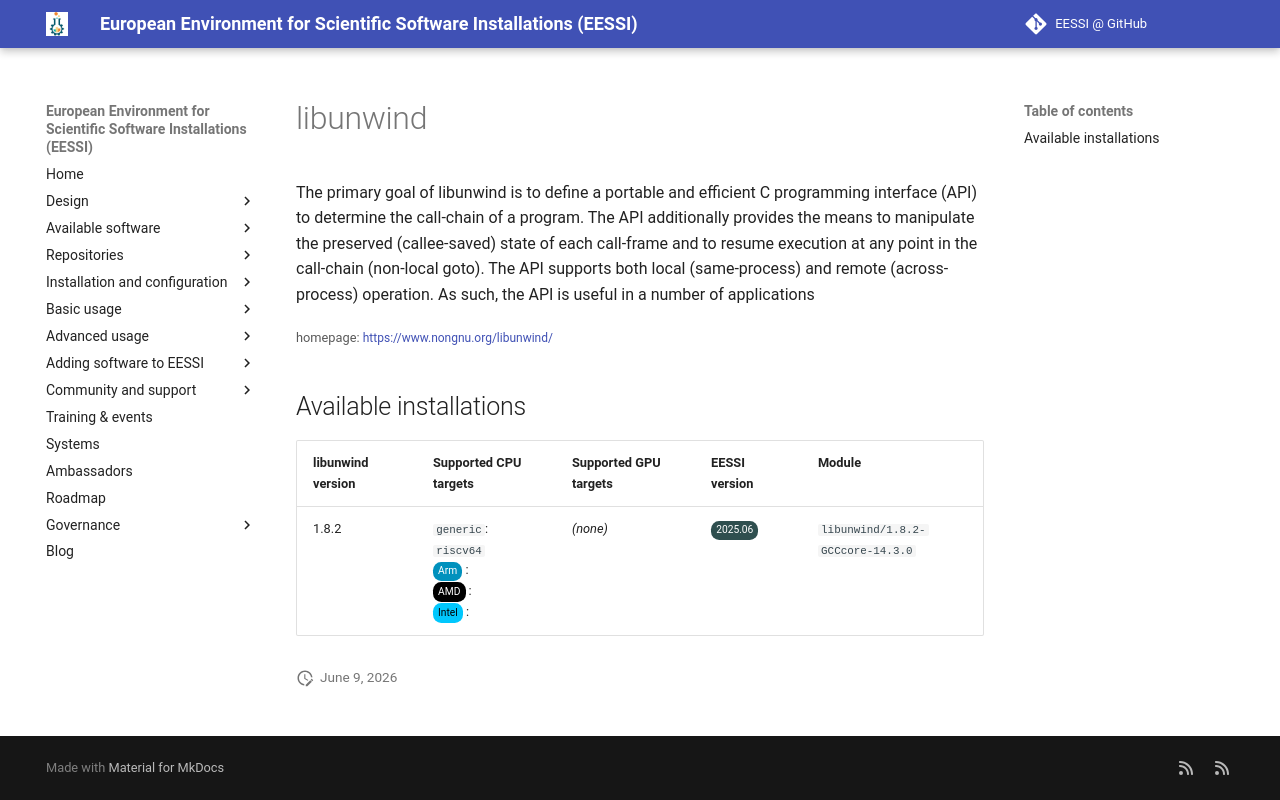

repository: EESSI/docs · page: available_software_riscv/detail/libunwind/index.html · generator: mkdocs

---
json_ld:
  '@context': https://schema.org
  '@type': SoftwareApplication
  applicationCategory: DeveloperApplication
  description: "The primary goal of libunwind is to define a portable and efficient\
    \ C programming interface\n (API) to determine the call-chain of a program. The\
    \ API additionally provides the means to manipulate the\n preserved (callee-saved)\
    \ state of each call-frame and to resume execution at any point in the call-chain\n\
    \ (non-local goto). The API supports both local (same-process) and remote (across-process)\
    \ operation.\n As such, the API is useful in a number of applications"
  license: Not confirmed
  name: libunwind
  offers:
    '@type': Offer
    price: 0
  operatingSystem: LINUX
  review:
    '@type': Review
    author:
      '@type': Organization
      name: EESSI
    reviewBody: Application has been successfully made available on all architectures
      supported by EESSI
    reviewRating:
      '@type': Rating
      ratingValue: 5
  softwareRequirements: See https://www.eessi.io/docs/ for how to make EESSI available
    on your system
  softwareVersion: '[''1.8.2'']'
  url: https://www.nongnu.org/libunwind/
---
# libunwind


The primary goal of libunwind is to define a portable and efficient C programming interface
 (API) to determine the call-chain of a program. The API additionally provides the means to manipulate the
 preserved (callee-saved) state of each call-frame and to resume execution at any point in the call-chain
 (non-local goto). The API supports both local (same-process) and remote (across-process) operation.
 As such, the API is useful in a number of applications

<small>homepage: </small><span class="software-link">[https://www.nongnu.org/libunwind/](https://www.nongnu.org/libunwind/)</span>

## Available installations


|libunwind version|Supported CPU targets|Supported GPU targets|EESSI version|Module|
| --- | --- | --- | --- | --- |
|1.8.2|`generic`: `riscv64`<br/><span class="software-cpu-arm">Arm</span>: <br/><span class="software-cpu-amd">AMD</span>: <br/><span class="software-cpu-intel">Intel</span>: <br/>|*(none)*|<span class="software-eessi-version-202506">2025.06</span>|`libunwind/1.8.2-GCCcore-14.3.0`|
